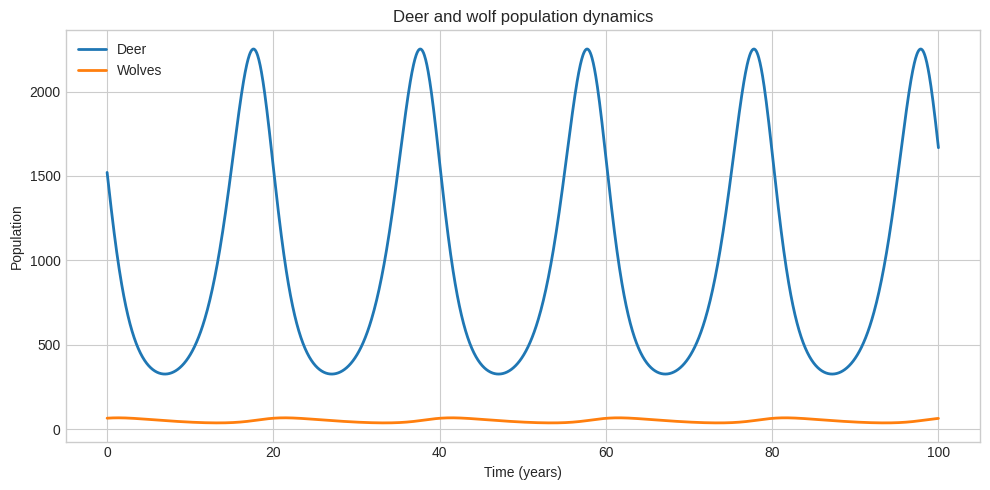
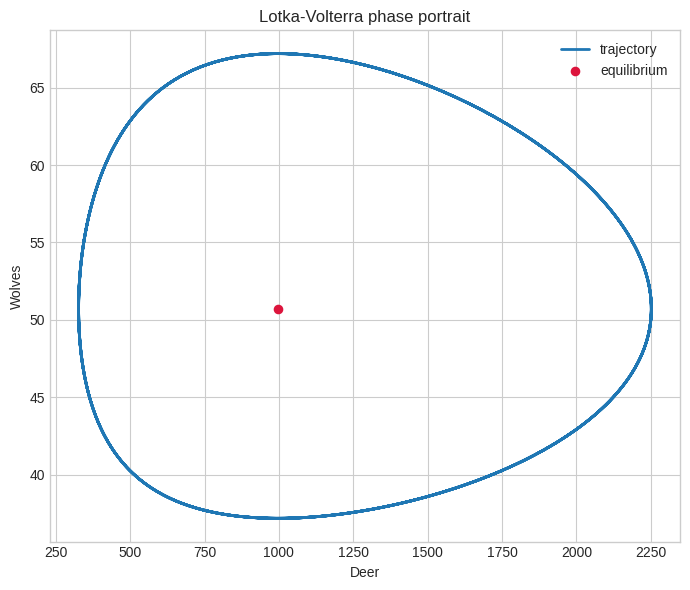
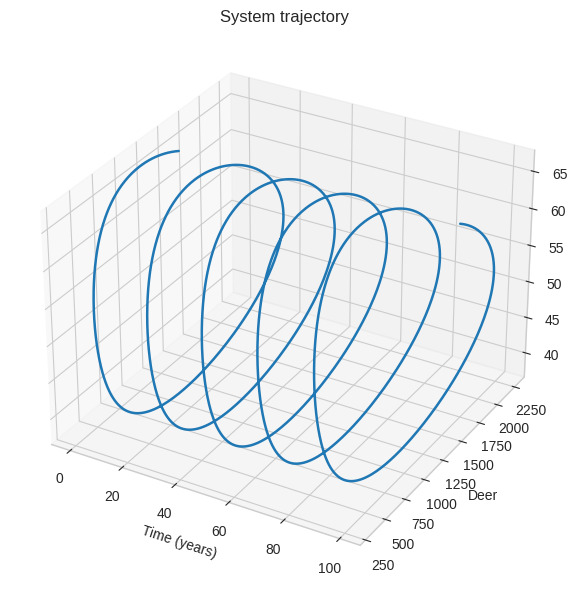

Write the Python code that produced these figures, in order.
"""Simulate a deer-wolf system with the Lotka-Volterra equations."""

from __future__ import annotations

import argparse
import json
from pathlib import Path

import matplotlib.pyplot as plt
import numpy as np
from scipy.integrate import odeint


ALPHA = 1.0397
BETA = 0.0205
DELTA = 0.0001025
GAMMA = 0.1022
INITIAL_DEER = 1521
INITIAL_WOLVES = 65


def derivatives(
    state: tuple[float, float] | np.ndarray,
    _time: float,
    alpha: float = ALPHA,
    beta: float = BETA,
    delta: float = DELTA,
    gamma: float = GAMMA,
) -> tuple[float, float]:
    """Return the Lotka-Volterra derivatives for prey and predators."""
    deer, wolves = state
    return alpha * deer - beta * deer * wolves, delta * deer * wolves - gamma * wolves


def equilibrium(
    alpha: float = ALPHA,
    beta: float = BETA,
    delta: float = DELTA,
    gamma: float = GAMMA,
) -> tuple[float, float]:
    """Return the non-zero equilibrium point (deer, wolves)."""
    return gamma / delta, alpha / beta


def simulate(
    years: float = 100,
    points: int = 2000,
    initial: tuple[float, float] = (INITIAL_DEER, INITIAL_WOLVES),
) -> tuple[np.ndarray, np.ndarray, np.ndarray]:
    """Integrate the model over time."""
    time = np.linspace(0, years, points)
    deer, wolves = odeint(derivatives, initial, time).T
    return time, deer, wolves


def conserved_quantity(deer: np.ndarray, wolves: np.ndarray) -> np.ndarray:
    """Evaluate the analytical invariant of the Lotka-Volterra system."""
    return DELTA * deer - GAMMA * np.log(deer) + BETA * wolves - ALPHA * np.log(wolves)


def save_plots(output_dir: Path, time: np.ndarray, deer: np.ndarray, wolves: np.ndarray) -> None:
    output_dir.mkdir(parents=True, exist_ok=True)
    plt.style.use("seaborn-v0_8-whitegrid")

    fig, ax = plt.subplots(figsize=(10, 5))
    ax.plot(time, deer, label="Deer", linewidth=2)
    ax.plot(time, wolves, label="Wolves", linewidth=2)
    ax.set(title="Deer and wolf population dynamics", xlabel="Time (years)", ylabel="Population")
    ax.legend()
    fig.tight_layout()
    fig.savefig(output_dir / "population_dynamics.png", dpi=160)
    plt.close(fig)

    deer_eq, wolves_eq = equilibrium()
    fig, ax = plt.subplots(figsize=(7, 6))
    ax.plot(deer, wolves, linewidth=2, label="trajectory")
    ax.scatter(deer_eq, wolves_eq, color="crimson", s=35, label="equilibrium", zorder=3)
    ax.set(title="Lotka-Volterra phase portrait", xlabel="Deer", ylabel="Wolves")
    ax.legend()
    fig.tight_layout()
    fig.savefig(output_dir / "phase_portrait.png", dpi=160)
    plt.close(fig)

    fig = plt.figure(figsize=(9, 6))
    ax = fig.add_subplot(111, projection="3d")
    ax.plot(time, deer, wolves, linewidth=1.8)
    ax.set(title="System trajectory", xlabel="Time (years)", ylabel="Deer", zlabel="Wolves")
    fig.tight_layout()
    fig.savefig(output_dir / "trajectory_3d.png", dpi=160)
    plt.close(fig)


def main() -> None:
    parser = argparse.ArgumentParser(description=__doc__)
    parser.add_argument("--years", type=float, default=100)
    parser.add_argument("--points", type=int, default=2000)
    parser.add_argument("--output-dir", type=Path, default=Path("artifacts"))
    args = parser.parse_args()

    time, deer, wolves = simulate(args.years, args.points)
    save_plots(args.output_dir, time, deer, wolves)
    invariant = conserved_quantity(deer, wolves)
    deer_eq, wolves_eq = equilibrium()
    summary = {
        "equilibrium_deer": round(float(deer_eq), 2),
        "equilibrium_wolves": round(float(wolves_eq), 2),
        "deer_range": [round(float(deer.min()), 2), round(float(deer.max()), 2)],
        "wolf_range": [round(float(wolves.min()), 2), round(float(wolves.max()), 2)],
        "max_invariant_drift": float(np.max(np.abs(invariant - invariant[0]))),
    }
    (args.output_dir / "summary.json").write_text(json.dumps(summary, indent=2), encoding="utf-8")
    print(json.dumps(summary, indent=2))


if __name__ == "__main__":
    main()
